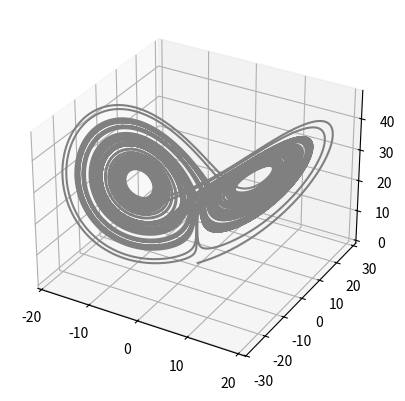

This chart was generated by the following Python code:
from scipy.linalg import solve
import numpy as np
from mpl_toolkits.mplot3d import Axes3D
import matplotlib.pyplot as plt
from matplotlib import cm
from matplotlib.ticker import LinearLocator, FormatStrFormatter

sigma = 8
rho = 28
beta = 8/3

a = 0.1
CI = np.array([a, a, a])

dt = 1e-3

def F(L):
	x = L[0]
	y = L[1]
	z = L[2]
	return np.array([ sigma * ( y - x ), rho * x - y - x * z, x * y - beta * z])
	
def runge_kt4(y):
	k1 = dt*F(y)
	k2 = dt*F(y + k1*0.5)
	k3 = dt*F(y + k2*0.5)
	k4 = dt*F(y + k3)
	return y + 1/6 * (k1 + 2 * k2 + 2 * k3 + k4)

T = 100 

N = int(T/dt)
N1 = 10
Y = []
Y.append(CI)
#Initialisation



Yn1 = runge_kt4(CI)
Y.append(Yn1)
for i in range(1,N-1):
	Yn1 = runge_kt4(Yn1)
	Y.append(Yn1)


#Affichage De l'attracteur


Y = np.array(Y)

x = Y[:,0]
y = Y[:,1]
z = Y[:,2]

fig = plt.figure()
ax = plt.axes(projection='3d')
ax.plot3D(x, y, z, 'gray')
plt.show()
"""
for N in range(0:20:200)
	x = Y[:N-2*N1,0]
	xT = Y[N1:N-N1,0]
	print(x.shape,xT.shape,x2T.shape)
	plt.scatter(x,xT, s=0.01)
	plt.show()
"""


